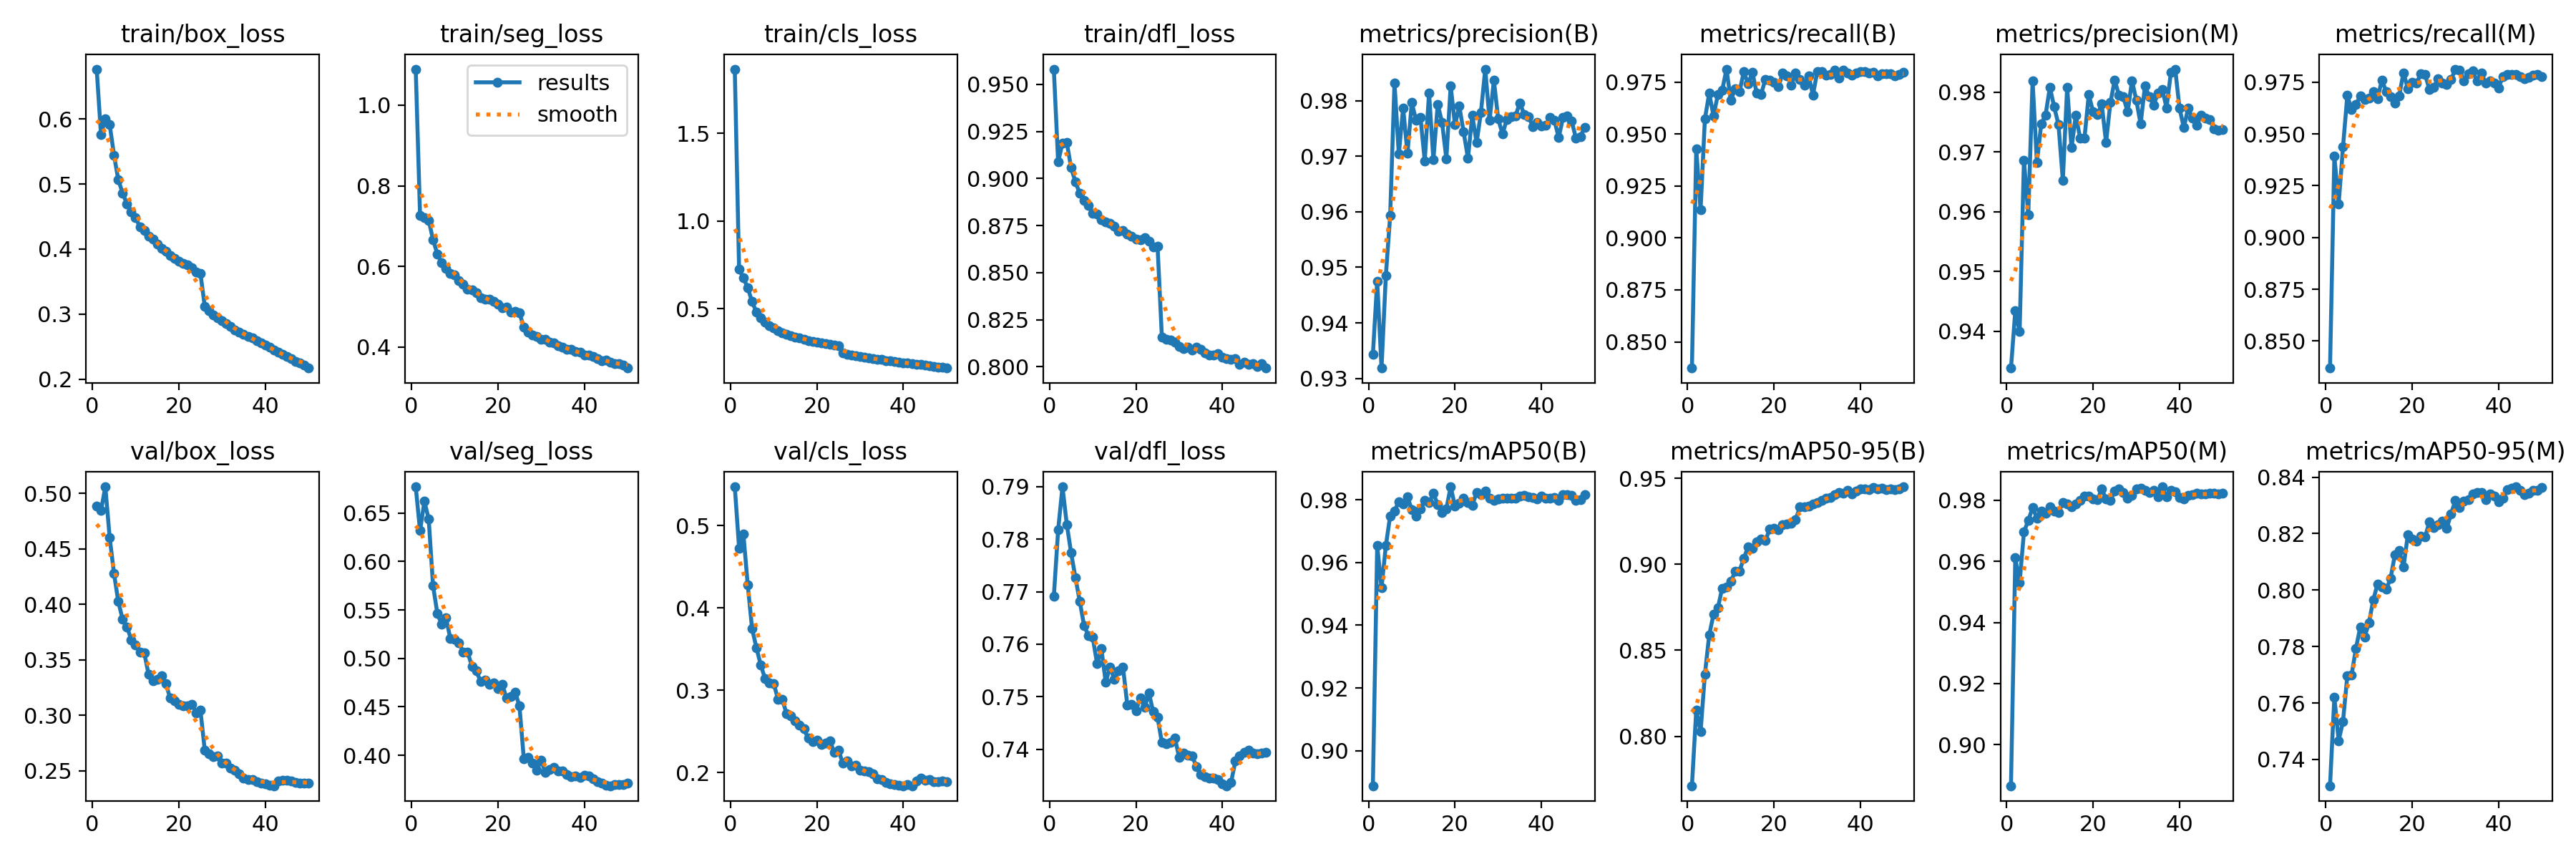

The table this chart was drawn from, first rows:
epoch, train/box_loss, train/seg_loss, train/cls_loss, train/dfl_loss, metrics/precision(B), metrics/recall(B), metrics/mAP50(B), metrics/mAP50-95(B), metrics/precision(M), metrics/recall(M), metrics/mAP50(M), metrics/mAP50-95(M), val/box_loss, val/seg_loss, val/cls_loss, val/dfl_loss, lr/pg0, lr/pg1, lr/pg2
1, 0.6765, 1.089, 1.866, 0.9581, 0.9343, 0.8374, 0.8888, 0.7712, 0.9339, 0.8369, 0.8866, 0.7307, 0.4886, 0.6772, 0.547, 0.7691, 0.00333, 0.00333, 0.00333
2, 0.5757, 0.7265, 0.7248, 0.9087, 0.9475, 0.943, 0.9653, 0.8152, 0.9434, 0.9392, 0.9611, 0.762, 0.4845, 0.6318, 0.4726, 0.7818, 0.006531, 0.006531, 0.006531
3, 0.6004, 0.7205, 0.6751, 0.9188, 0.9319, 0.9134, 0.9519, 0.8026, 0.9399, 0.9162, 0.953, 0.7467, 0.506, 0.6622, 0.4893, 0.79, 0.009601, 0.009601, 0.009601
4, 0.5917, 0.7148, 0.619, 0.9191, 0.9485, 0.9574, 0.9653, 0.8361, 0.9687, 0.9436, 0.9695, 0.7535, 0.4605, 0.6441, 0.4277, 0.7828, 0.009406, 0.009406, 0.009406
5, 0.5445, 0.6662, 0.54, 0.9056, 0.9593, 0.9697, 0.9749, 0.8589, 0.9596, 0.9685, 0.9734, 0.7696, 0.428, 0.5754, 0.3749, 0.7774, 0.009208, 0.009208, 0.009208
6, 0.5065, 0.6311, 0.4803, 0.8982, 0.9832, 0.9587, 0.9764, 0.8709, 0.9819, 0.9617, 0.9775, 0.77, 0.4024, 0.5465, 0.3515, 0.7727, 0.00901, 0.00901, 0.00901
7, 0.486, 0.6095, 0.4479, 0.892, 0.9704, 0.9692, 0.9794, 0.8745, 0.9683, 0.9642, 0.9742, 0.7794, 0.3865, 0.5354, 0.3309, 0.7682, 0.008812, 0.008812, 0.008812
8, 0.4696, 0.5945, 0.4238, 0.8883, 0.9787, 0.9711, 0.9786, 0.8861, 0.9747, 0.9683, 0.9765, 0.7869, 0.3797, 0.5419, 0.314, 0.7635, 0.008614, 0.008614, 0.008614
9, 0.4569, 0.5832, 0.4009, 0.8858, 0.9705, 0.9813, 0.981, 0.8867, 0.9762, 0.9664, 0.9756, 0.7834, 0.3682, 0.5208, 0.3091, 0.7617, 0.008416, 0.008416, 0.008416
10, 0.4483, 0.5785, 0.3887, 0.8816, 0.9796, 0.9663, 0.9767, 0.8901, 0.9808, 0.9672, 0.9778, 0.7884, 0.3632, 0.5197, 0.308, 0.7613, 0.008218, 0.008218, 0.008218
11, 0.434, 0.564, 0.376, 0.8812, 0.9765, 0.972, 0.9749, 0.8958, 0.9776, 0.9705, 0.9764, 0.7965, 0.3568, 0.5162, 0.2893, 0.7563, 0.00802, 0.00802, 0.00802
12, 0.4285, 0.5557, 0.3635, 0.8782, 0.977, 0.9704, 0.977, 0.8961, 0.9746, 0.9671, 0.976, 0.8021, 0.3564, 0.5064, 0.2886, 0.7591, 0.007822, 0.007822, 0.007822
13, 0.4193, 0.5428, 0.3533, 0.8769, 0.9692, 0.98, 0.9798, 0.9033, 0.9653, 0.976, 0.9791, 0.801, 0.337, 0.5065, 0.2711, 0.7528, 0.007624, 0.007624, 0.007624
14, 0.4151, 0.5417, 0.3463, 0.8761, 0.9813, 0.9743, 0.9791, 0.9103, 0.9809, 0.9704, 0.9787, 0.8002, 0.3312, 0.492, 0.2688, 0.7556, 0.007426, 0.007426, 0.007426
15, 0.408, 0.5351, 0.3376, 0.8748, 0.9694, 0.9798, 0.982, 0.9093, 0.9707, 0.9681, 0.9778, 0.8041, 0.3327, 0.4869, 0.2627, 0.7534, 0.007228, 0.007228, 0.007228
16, 0.401, 0.522, 0.3315, 0.872, 0.9793, 0.9697, 0.9785, 0.9129, 0.9761, 0.965, 0.9787, 0.8125, 0.3357, 0.4766, 0.2577, 0.7549, 0.00703, 0.00703, 0.00703
17, 0.3962, 0.5187, 0.3252, 0.8722, 0.9761, 0.9691, 0.976, 0.9148, 0.9723, 0.9684, 0.9798, 0.8141, 0.3283, 0.4779, 0.2529, 0.7557, 0.006832, 0.006832, 0.006832
18, 0.3899, 0.5183, 0.3176, 0.8705, 0.9696, 0.9765, 0.9771, 0.9137, 0.9723, 0.9795, 0.9813, 0.8082, 0.3154, 0.4733, 0.2415, 0.7484, 0.006634, 0.006634, 0.006634
19, 0.3856, 0.5141, 0.3116, 0.8695, 0.9826, 0.976, 0.9841, 0.9205, 0.9796, 0.9719, 0.9812, 0.8195, 0.3132, 0.4745, 0.2375, 0.7486, 0.006436, 0.006436, 0.006436
20, 0.3813, 0.5062, 0.3109, 0.8679, 0.9756, 0.9751, 0.978, 0.9207, 0.9767, 0.9749, 0.9805, 0.818, 0.3098, 0.4691, 0.2393, 0.7473, 0.006238, 0.006238, 0.006238
21, 0.3775, 0.4981, 0.3049, 0.8675, 0.979, 0.9728, 0.9789, 0.9203, 0.9763, 0.9745, 0.9801, 0.8172, 0.3088, 0.4735, 0.2339, 0.7498, 0.00604, 0.00604, 0.00604
22, 0.3759, 0.4988, 0.302, 0.8685, 0.9744, 0.9794, 0.9805, 0.9231, 0.978, 0.9789, 0.9836, 0.8192, 0.3086, 0.4591, 0.2354, 0.7479, 0.005842, 0.005842, 0.005842
23, 0.3712, 0.4873, 0.2974, 0.8668, 0.9696, 0.9782, 0.9791, 0.9233, 0.9716, 0.9787, 0.9804, 0.8189, 0.3101, 0.4606, 0.2385, 0.7507, 0.005644, 0.005644, 0.005644
24, 0.3649, 0.489, 0.2941, 0.8636, 0.9774, 0.9735, 0.9783, 0.9238, 0.9783, 0.9714, 0.9799, 0.8242, 0.3022, 0.4653, 0.2246, 0.7471, 0.005446, 0.005446, 0.005446
25, 0.3626, 0.4848, 0.2881, 0.864, 0.9724, 0.9796, 0.9822, 0.9261, 0.982, 0.9725, 0.983, 0.8221, 0.3046, 0.4508, 0.2272, 0.7461, 0.005248, 0.005248, 0.005248
26, 0.3124, 0.4487, 0.2474, 0.8158, 0.9779, 0.9762, 0.9816, 0.9333, 0.9795, 0.9766, 0.9836, 0.8231, 0.2687, 0.3967, 0.2111, 0.7413, 0.00505, 0.00505, 0.00505
27, 0.3051, 0.4369, 0.2395, 0.8146, 0.9857, 0.9736, 0.9828, 0.9333, 0.9792, 0.9746, 0.9826, 0.8246, 0.2654, 0.3981, 0.2137, 0.7411, 0.004852, 0.004852, 0.004852
28, 0.2986, 0.4306, 0.2344, 0.8143, 0.9764, 0.9782, 0.9804, 0.9337, 0.9767, 0.974, 0.9807, 0.8218, 0.263, 0.3923, 0.208, 0.7414, 0.004654, 0.004654, 0.004654
29, 0.2941, 0.4259, 0.23, 0.813, 0.9837, 0.9689, 0.9798, 0.9351, 0.9819, 0.9761, 0.9816, 0.827, 0.2633, 0.3844, 0.2086, 0.7422, 0.004456, 0.004456, 0.004456
30, 0.2895, 0.4186, 0.2259, 0.8109, 0.9767, 0.9801, 0.9802, 0.9358, 0.9787, 0.9813, 0.9837, 0.8317, 0.2568, 0.3948, 0.2024, 0.7384, 0.004258, 0.004258, 0.004258
31, 0.2859, 0.4189, 0.222, 0.8097, 0.974, 0.9803, 0.9805, 0.9373, 0.9747, 0.9808, 0.9839, 0.8292, 0.2567, 0.3824, 0.2019, 0.7393, 0.00406, 0.00406, 0.00406
32, 0.2815, 0.4113, 0.2183, 0.8103, 0.9767, 0.9783, 0.9805, 0.9385, 0.9811, 0.9756, 0.9833, 0.8316, 0.252, 0.3853, 0.2009, 0.7388, 0.003862, 0.003862, 0.003862
33, 0.2762, 0.4102, 0.2142, 0.809, 0.9771, 0.9787, 0.9806, 0.939, 0.9793, 0.9792, 0.9824, 0.8321, 0.2503, 0.3872, 0.1981, 0.7387, 0.003664, 0.003664, 0.003664
34, 0.2722, 0.4028, 0.211, 0.8104, 0.9772, 0.9808, 0.9804, 0.9406, 0.9779, 0.9806, 0.9833, 0.834, 0.2472, 0.3838, 0.1926, 0.7367, 0.003466, 0.003466, 0.003466
35, 0.269, 0.3996, 0.2089, 0.8093, 0.9796, 0.9771, 0.9811, 0.9418, 0.9798, 0.9754, 0.981, 0.8347, 0.2435, 0.3839, 0.1911, 0.7352, 0.003268, 0.003268, 0.003268
36, 0.2657, 0.394, 0.2043, 0.8074, 0.9775, 0.9808, 0.9814, 0.9414, 0.9805, 0.9795, 0.9844, 0.8345, 0.2419, 0.3803, 0.1877, 0.7347, 0.00307, 0.00307, 0.00307
37, 0.2635, 0.3943, 0.2026, 0.8064, 0.9771, 0.9795, 0.981, 0.9428, 0.9774, 0.9744, 0.981, 0.832, 0.242, 0.378, 0.1861, 0.7345, 0.002872, 0.002872, 0.002872
38, 0.2591, 0.3881, 0.1987, 0.8063, 0.9754, 0.9784, 0.9808, 0.9411, 0.9833, 0.9755, 0.9832, 0.8341, 0.2401, 0.3784, 0.1856, 0.7345, 0.002674, 0.002674, 0.002674
39, 0.256, 0.3881, 0.1964, 0.807, 0.9761, 0.9796, 0.9803, 0.9428, 0.9839, 0.9744, 0.9827, 0.8332, 0.239, 0.3771, 0.1842, 0.7342, 0.002476, 0.002476, 0.002476
40, 0.2521, 0.3809, 0.192, 0.8052, 0.9754, 0.9801, 0.9811, 0.9439, 0.9773, 0.9723, 0.9809, 0.8312, 0.2383, 0.3792, 0.1841, 0.7335, 0.002278, 0.002278, 0.002278
41, 0.249, 0.3805, 0.1896, 0.8043, 0.9755, 0.9802, 0.9805, 0.9438, 0.9741, 0.9777, 0.9804, 0.8327, 0.2366, 0.3788, 0.185, 0.733, 0.00208, 0.00208, 0.00208
42, 0.2454, 0.3766, 0.1858, 0.8041, 0.977, 0.9795, 0.9806, 0.9433, 0.9774, 0.9786, 0.9817, 0.8357, 0.2364, 0.376, 0.184, 0.7337, 0.001882, 0.001882, 0.001882
43, 0.2412, 0.3711, 0.1828, 0.8044, 0.9765, 0.9797, 0.9806, 0.9446, 0.9757, 0.9786, 0.9818, 0.8362, 0.2405, 0.373, 0.1898, 0.7377, 0.001684, 0.001684, 0.001684
44, 0.2383, 0.3661, 0.1805, 0.8014, 0.9733, 0.9779, 0.9798, 0.9436, 0.9745, 0.9787, 0.9822, 0.8366, 0.2416, 0.3716, 0.193, 0.7388, 0.001486, 0.001486, 0.001486
45, 0.2352, 0.3681, 0.1776, 0.8024, 0.977, 0.9792, 0.9817, 0.9441, 0.9762, 0.9776, 0.9821, 0.8354, 0.2414, 0.3693, 0.1909, 0.7395, 0.001288, 0.001288, 0.001288
46, 0.2322, 0.362, 0.1747, 0.8013, 0.9772, 0.979, 0.9815, 0.9435, 0.9757, 0.9766, 0.982, 0.8339, 0.2409, 0.3685, 0.1912, 0.7399, 0.00109, 0.00109, 0.00109
47, 0.2278, 0.3586, 0.1716, 0.8015, 0.9763, 0.9793, 0.9815, 0.9438, 0.9754, 0.9772, 0.9821, 0.8344, 0.2395, 0.3698, 0.1892, 0.7393, 0.000892, 0.000892, 0.000892
48, 0.2248, 0.3583, 0.1676, 0.7999, 0.9732, 0.978, 0.9798, 0.9433, 0.9739, 0.9784, 0.9822, 0.8355, 0.2386, 0.3701, 0.1885, 0.7391, 0.000694, 0.000694, 0.000694
49, 0.2221, 0.3544, 0.1648, 0.8015, 0.9735, 0.9788, 0.98, 0.9438, 0.9737, 0.9785, 0.982, 0.8353, 0.2387, 0.3697, 0.1894, 0.7393, 0.000496, 0.000496, 0.000496
50, 0.2172, 0.3478, 0.1612, 0.7993, 0.9752, 0.9799, 0.9817, 0.945, 0.9738, 0.9777, 0.9823, 0.8362, 0.2387, 0.3709, 0.1891, 0.7394, 0.000298, 0.000298, 0.000298
